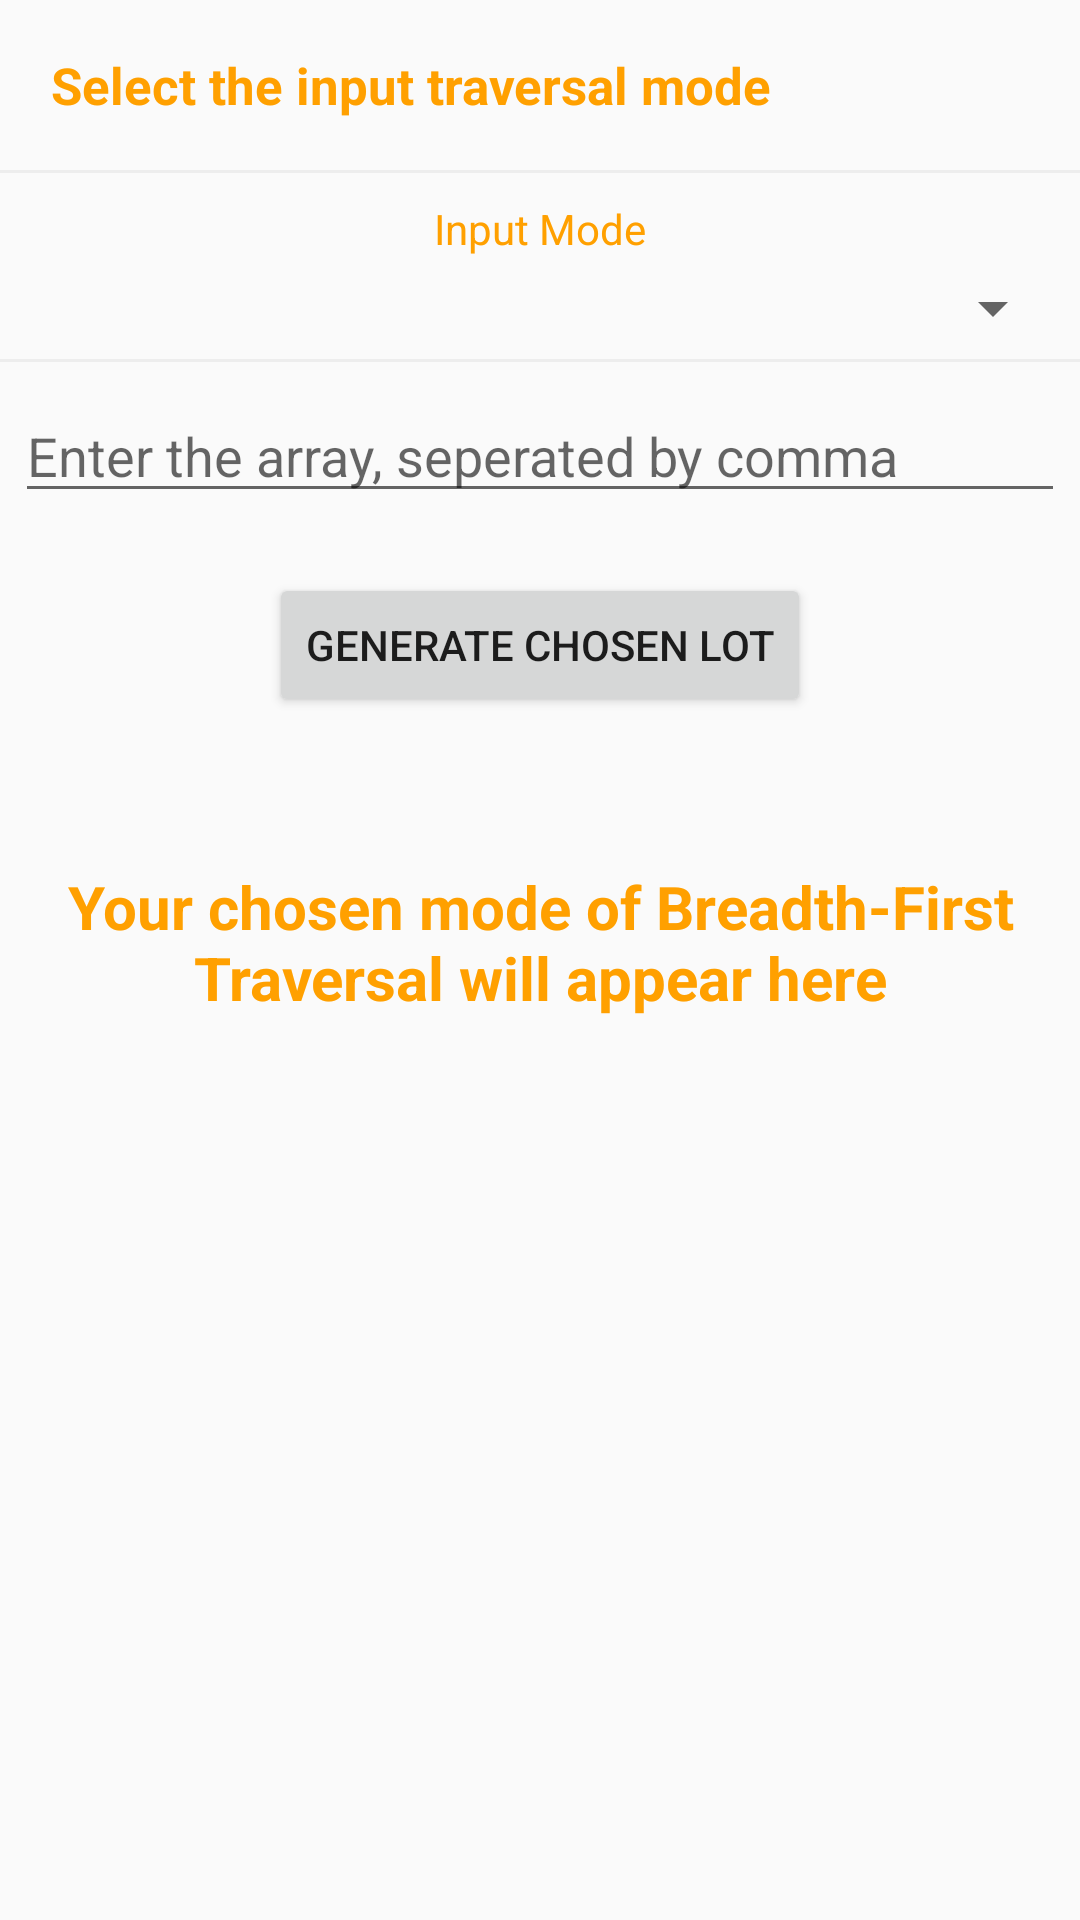

Reconstruct the res/layout file that produces this screen, plus the resources it refers to.
<!-- AndroidManifest.xml: application theme AppTheme -->
<!-- res/layout/binary_tree_bfs_layout.xml -->
<?xml version="1.0" encoding="utf-8"?>

<RelativeLayout
    xmlns:android="http://schemas.android.com/apk/res/android"
    xmlns:app="http://schemas.android.com/apk/res-auto"
    xmlns:tools="http://schemas.android.com/tools"
    android:id="@+id/mainLayoutBTBFS"
    android:layout_width="match_parent"
    android:layout_height="match_parent">

    <TextView
        android:id="@+id/textView1BTBFS"
        android:layout_width="wrap_content"
        android:layout_height="wrap_content"
        android:layout_alignParentTop="true"
        android:layout_marginTop="17dp"
        android:layout_marginLeft="17dp"
        android:layout_marginBottom="17dp"
        android:textColor="@color/colorPrimaryDark"
        android:textSize="17sp"
        android:textStyle="bold"
        android:text="Select the input traversal mode" />
    <LinearLayout
        android:layout_below="@id/textView1BTBFS"
        android:layout_width="match_parent"
        android:layout_height="1dp"
        android:background="@color/lightgray"></LinearLayout>
    <LinearLayout
        android:id="@+id/inputLabelLLBTBFS"
        android:layout_width="match_parent"
        android:layout_height="wrap_content"
        android:layout_below="@id/textView1BTBFS"
        android:layout_marginTop="10dp"
        android:orientation="horizontal"
        android:layout_centerHorizontal="true">
        <TextView
            android:id="@+id/textView2BTBFS"
            android:layout_width="0dp"
            android:layout_height="match_parent"
            android:gravity="center"
            android:text="Input Mode"
            android:layout_weight="1"
            android:textColor="@color/colorPrimaryDark"
            android:spinnerMode="dialog" />

    </LinearLayout>

    <LinearLayout
        android:id="@+id/inputLLBTBFS"
        android:layout_width="match_parent"
        android:layout_height="wrap_content"
        android:layout_below="@id/inputLabelLLBTBFS"
        android:layout_margin="5dp"
        android:orientation="horizontal"
        android:layout_centerHorizontal="true">
        <Spinner
            android:gravity="center"
            android:layout_gravity="center"
            android:id="@+id/spinner1BTBFS"
            android:layout_width="0dp"
            android:layout_height="match_parent"
            android:layout_weight="1" />

    </LinearLayout>
    <LinearLayout
        android:layout_below="@id/inputLLBTBFS"
        android:layout_width="match_parent"
        android:layout_height="1dp"
        android:background="@color/lightgray"></LinearLayout>
    <EditText
        android:layout_marginLeft="5dp"
        android:layout_marginRight="5dp"
        android:layout_below="@id/inputLLBTBFS"
        android:id="@+id/inputBTBFS"
        android:layout_marginTop="10dp"
        android:layout_marginBottom="20dp"
        android:layout_width="match_parent"
        android:layout_height="wrap_content"
        android:hint="Enter the array, seperated by comma"
        android:inputType="text" />


    <Button
        android:id="@+id/buttonBTBFS"
        android:layout_width="wrap_content"
        android:layout_height="wrap_content"
        android:layout_below="@id/inputBTBFS"
        android:layout_centerHorizontal="true"
        android:text="Generate chosen LOT"
        android:elevation="@dimen/cardview_default_elevation"/>

    <TextView
        android:id="@+id/textView3BTBFS"
        android:layout_marginTop="25dp"
        android:layout_below="@id/buttonBTBFS"
        android:layout_width="match_parent"
        android:layout_height="100dp"
        android:padding="10dp"
        android:textSize="20sp"
        android:gravity="center"
        android:textStyle="bold"
        android:textColor="@color/colorPrimaryDark"
        android:text="Your chosen mode of Breadth-First Traversal will appear here"/>

</RelativeLayout>
<!-- resources referenced by this layout -->
<resources>
  <color name="colorPrimaryDark">#FFA000</color>
  <color name="lightgray">#ededed</color>
  <style name="AppTheme" parent="Theme.AppCompat.Light.DarkActionBar">
          
          <item name="colorPrimary">@color/colorPrimary</item>
          <item name="colorPrimaryDark">@color/colorPrimaryDark</item>
          <item name="colorAccent">@color/colorAccent</item>
      </style>
  <color name="colorPrimary">#FFC107</color>
  <color name="colorAccent">#FF4081</color>
</resources>
